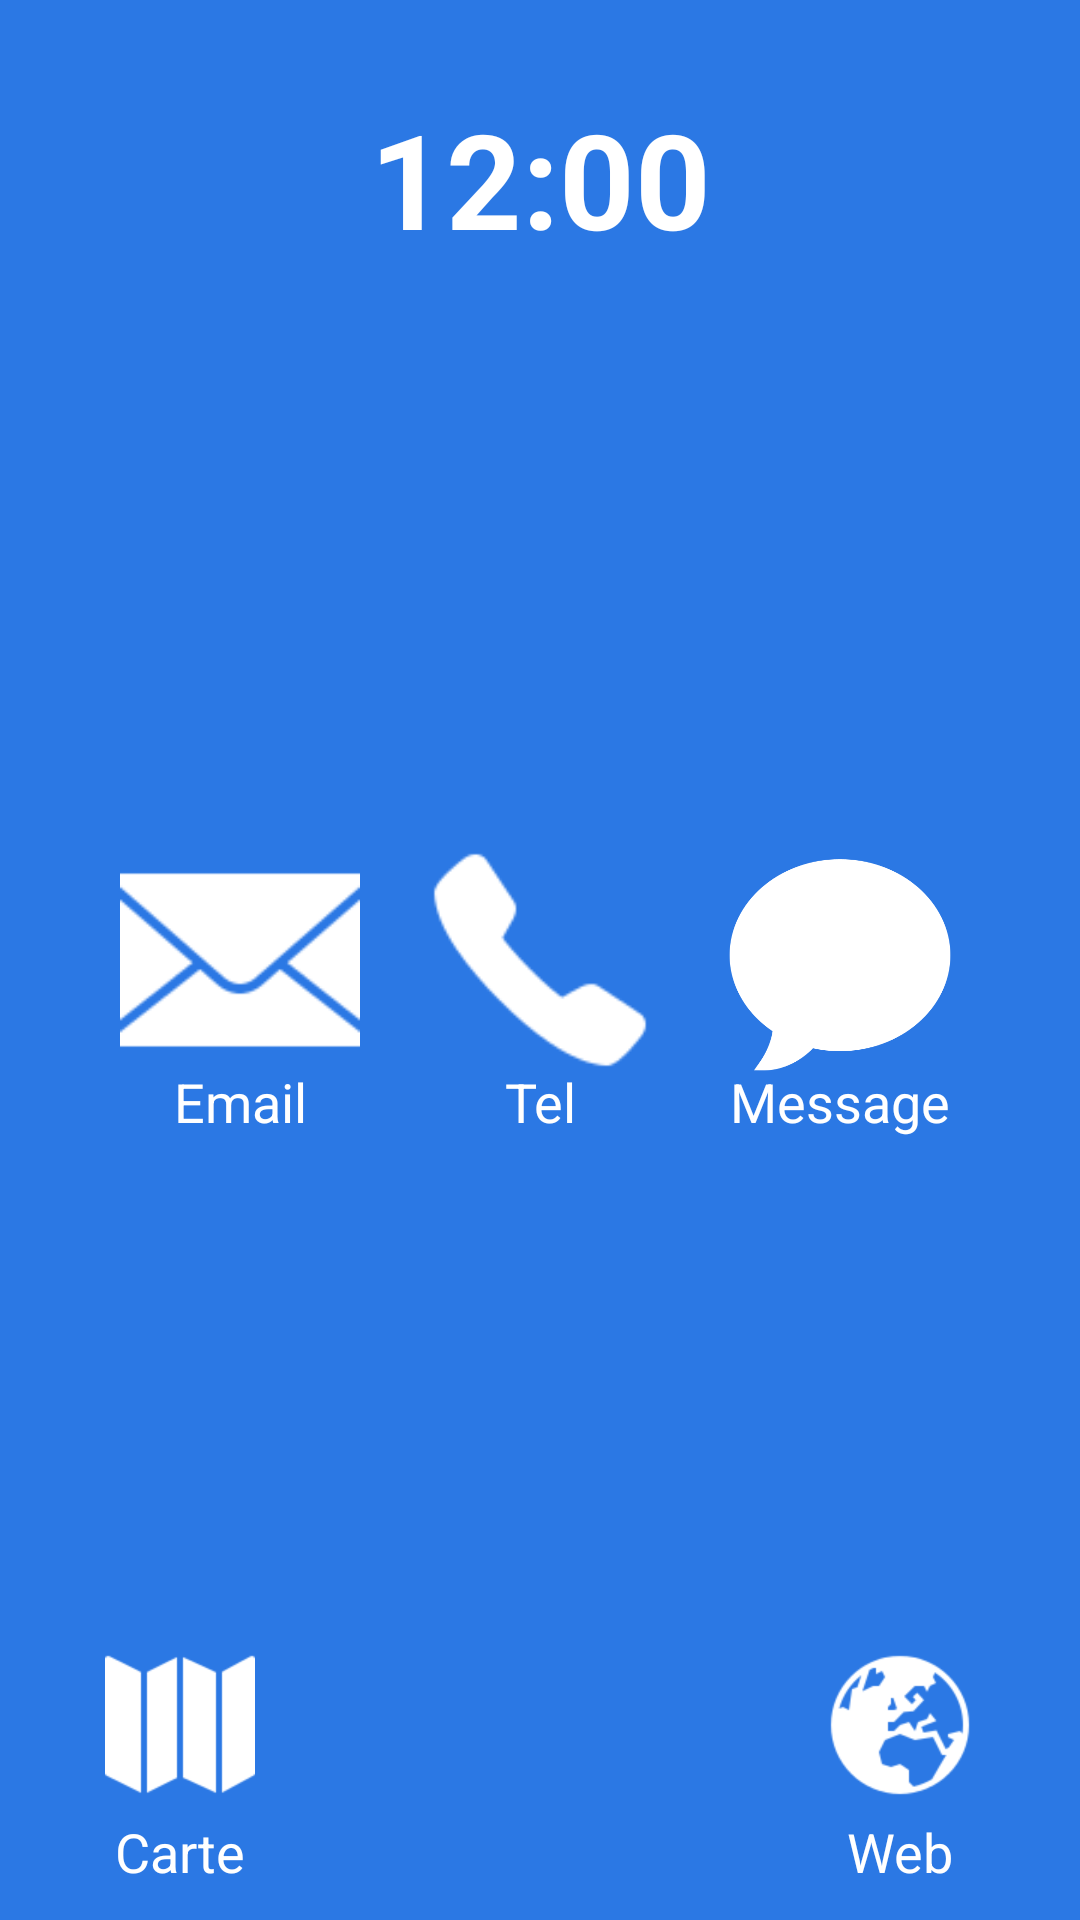

Reconstruct the res/layout file that produces this screen, plus the resources it refers to.
<!-- AndroidManifest.xml: application theme AppTheme.NoActionBar -->
<!-- res/layout/essentiel_slide2.xml -->
<?xml version="1.0" encoding="utf-8"?>
<RelativeLayout xmlns:android="http://schemas.android.com/apk/res/android"
    android:layout_width="match_parent"
    android:layout_height="match_parent"
    android:background="#2b78e4"
    android:id="@+id/layoutessentielslide2"
   >

    <TextClock
        android:id="@+id/textClock"
        android:layout_width="fill_parent"
        android:layout_height="wrap_content"
        android:layout_marginTop="30dp"
        android:format12Hour="hh:mm"
        android:gravity="center_horizontal"
        android:textColor="#fff"
        android:textSize="44sp"
        android:textStyle="bold" />
    <TextView
        android:id="@+id/today_date"
        android:layout_width="match_parent"
        android:layout_height="wrap_content"
        android:layout_below="@id/textClock"
        android:gravity="center_horizontal"
        android:textColor="#fff"
        android:textSize="30sp"/>


    <ImageView
        android:id="@+id/emailButton"
        android:layout_width="80dp"
        android:layout_height="80dp"
        android:src="@drawable/email"
        android:layout_centerVertical="true"
        android:layout_alignParentLeft="true"
        android:layout_marginLeft="40dp"/>
    <TextView
        android:layout_width="wrap_content"
        android:layout_height="wrap_content"

        android:text="@string/essentielslide9"
        android:textSize="18dp"
        android:layout_marginTop="75dp"
        android:layout_alignLeft="@id/emailButton"
        android:layout_alignRight="@id/emailButton"
        android:layout_alignTop="@id/emailButton"

        android:gravity="center_horizontal"
        android:textColor="#fff"/>

   <ImageView
       android:id="@+id/phoneButton"
       android:layout_width="80dp"
       android:layout_height="80dp"
       android:src="@drawable/phone"
       android:layout_centerHorizontal="true"
       android:layout_centerVertical="true"

       android:layout_marginLeft="40dp"/>
    <TextView
        android:layout_width="wrap_content"
        android:layout_height="wrap_content"

        android:text="@string/essentielslide10"
        android:textSize="18dp"
        android:layout_marginTop="75dp"
        android:layout_alignLeft="@id/phoneButton"
        android:layout_alignRight="@id/phoneButton"
        android:layout_alignTop="@id/phoneButton"

        android:gravity="center_horizontal"
        android:textColor="#fff"/>
    <ImageView
        android:id="@+id/msgButton"
        android:layout_width="80dp"
        android:layout_height="80dp"
        android:layout_alignParentRight="true"
        android:layout_centerVertical="true"
        android:layout_marginRight="40dp"
        android:src="@drawable/msg"
        />
    <TextView
        android:layout_width="wrap_content"
        android:layout_height="wrap_content"
        android:maxLines="1"
        android:text="@string/essentielslide11"
        android:textSize="18dp"
        android:layout_marginTop="75dp"
        android:layout_alignLeft="@id/msgButton"
        android:layout_alignRight="@id/msgButton"
        android:layout_alignTop="@id/msgButton"

        android:gravity="center_horizontal"
        android:textColor="#fff"/>
    <ImageView
        android:id="@+id/mapButton"
        android:layout_width="50dp"
        android:layout_height="50dp"
        android:layout_alignParentBottom="true"
        android:layout_alignParentLeft="true"
        android:layout_marginLeft="35dp"
        android:layout_marginBottom="40dp"

        android:src="@drawable/map"/>
    <TextView
        android:layout_width="wrap_content"
        android:layout_height="wrap_content"
        android:maxLines="1"
        android:text="@string/essentielslide12"
        android:textSize="18dp"
        android:layout_marginTop="55dp"
        android:layout_alignLeft="@id/mapButton"
        android:layout_alignRight="@id/mapButton"
        android:layout_alignTop="@id/mapButton"

        android:gravity="center_horizontal"
        android:textColor="#fff"/>
    <ImageView
        android:id="@+id/earthButton"
        android:layout_width="50dp"
        android:layout_height="50dp"
        android:layout_marginRight="35dp"
        android:layout_alignParentBottom="true"
        android:layout_alignParentRight="true"
        android:layout_marginBottom="40dp"
        android:src="@drawable/earth"/>
    <TextView
        android:layout_width="wrap_content"
        android:layout_height="wrap_content"
        android:maxLines="1"
        android:text="@string/essentielslide13"
        android:textSize="18dp"
        android:layout_marginTop="55dp"
        android:layout_alignLeft="@id/earthButton"
        android:layout_alignRight="@id/earthButton"
        android:layout_alignTop="@id/earthButton"

        android:gravity="center_horizontal"
        android:textColor="#fff"/>

  


</RelativeLayout>
<!-- resources referenced by this layout -->
<resources>
  <!-- drawable apn: png bitmap (drawable-xxhdpi, 1962 bytes) -->
  <!-- drawable earth: png bitmap (drawable-hdpi, 1173 bytes) -->
  <!-- drawable email: png bitmap (drawable-hdpi, 786 bytes) -->
  <!-- drawable gallery: png bitmap (drawable-hdpi, 650 bytes) -->
  <!-- drawable map: png bitmap (drawable-hdpi, 474 bytes) -->
  <!-- drawable msg: png bitmap (drawable-hdpi, 3184 bytes) -->
  <!-- drawable phone: png bitmap (drawable-hdpi, 582 bytes) -->
  <string name="essentielslide10">Tel</string>
  <string name="essentielslide11">Message</string>
  <string name="essentielslide12">Carte</string>
  <string name="essentielslide13">Web</string>
  <string name="essentielslide9">Email</string>
</resources>
